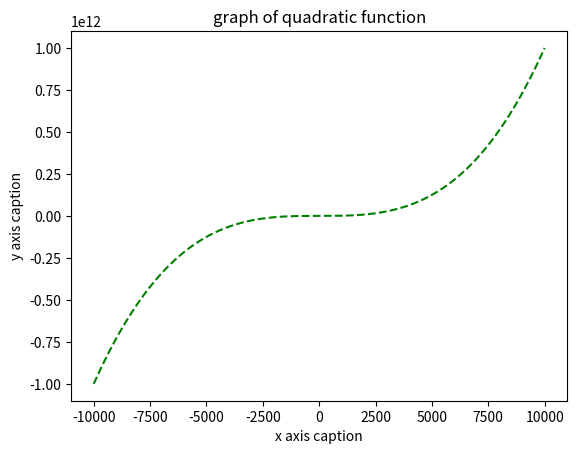

Recreate this plot in Python.
import numpy as np
from matplotlib import pyplot as plt
x = np.arange(-10000, 10000)
y = pow(x, 3)
plt.title('graph of quadratic function')
plt.xlabel("x axis caption")
plt.ylabel("y axis caption")
plt.plot(x, y, '--g')
plt.show()